The GitHub repository syedsami424/Image_Processing contains a labelled image folder "MTARSI 2.v2i.folder" with 26 categories: A-10 Thunderbolt, airliner, B-1 Lancer, B-2 Spirit, B-52 Stratofortress, B-57 Canberra, business jet, C-130 Hercules, C-135 Stratolifter, C-17 Globemaster, C-5 Galaxy, E-2 Hawkeye, E-3 Sentry, EA-6B Prowler, F-15 Eagle, F-16 Falcon, F-18 Hornet, F-22 Raptor, F 35 JSF, F-4 Phantom, King Air, P-3 Orion, RC-135 Rivet Joint, small planes, Tu-160 Tupolev White Swan, UTA Fokker 50 utility transport. Examples follow, each with its label.

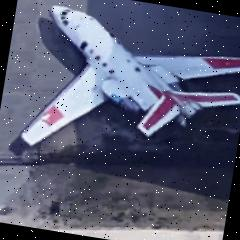
Label: business jet

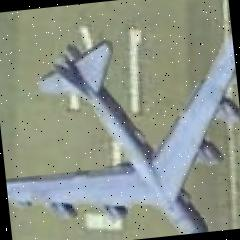
Label: B-52 Stratofortress

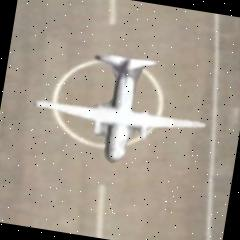
Label: UTA Fokker 50 utility transport

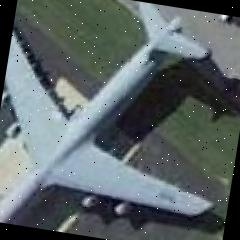
Label: C-5 Galaxy

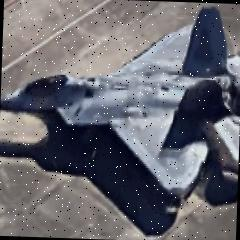
Label: F-22 Raptor

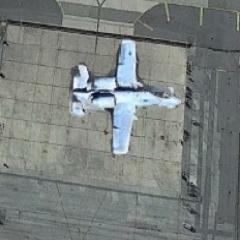
Label: A-10 Thunderbolt
